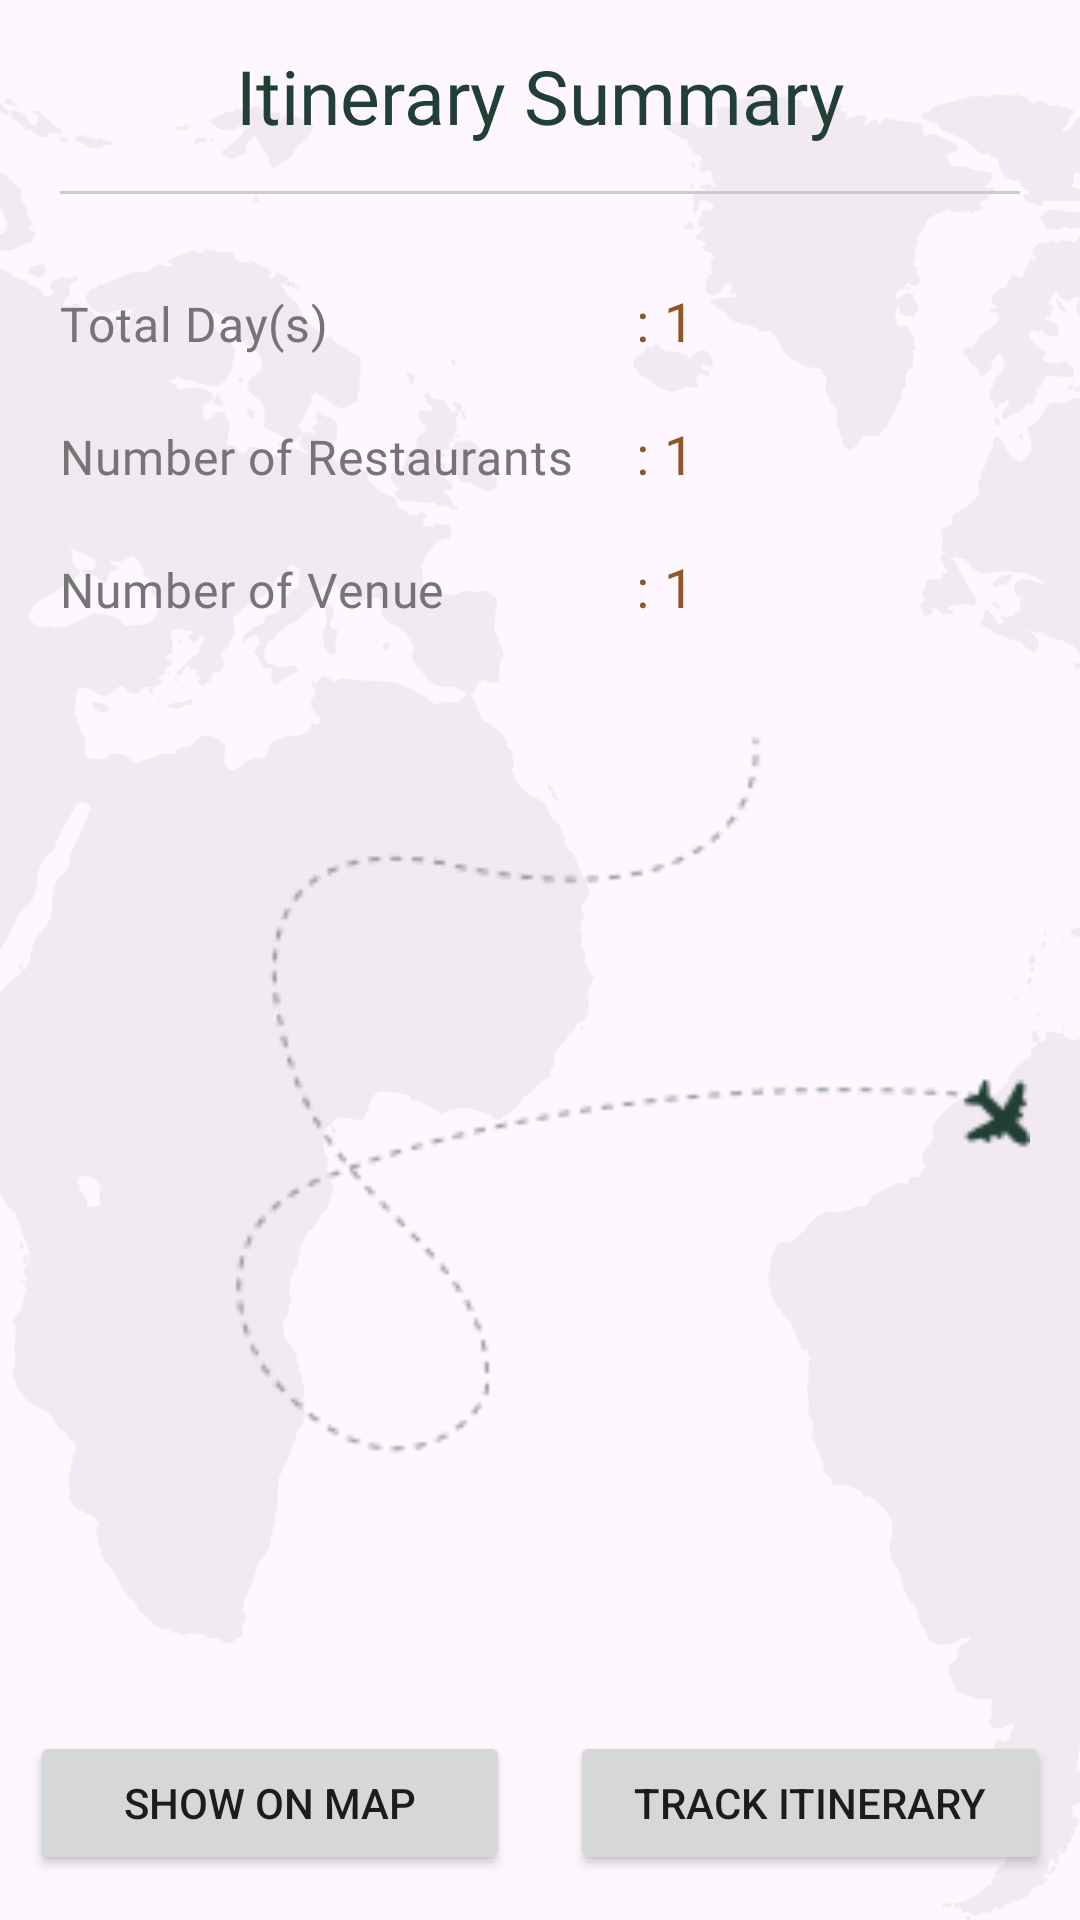

This screen was rendered from an Android layout file. Write that file and the resources it references.
<!-- AndroidManifest.xml: application theme Theme.LocalTraveler -->
<!-- res/layout/activity_summary.xml -->
<?xml version="1.0" encoding="utf-8"?>
<androidx.constraintlayout.widget.ConstraintLayout xmlns:android="http://schemas.android.com/apk/res/android"
    xmlns:app="http://schemas.android.com/apk/res-auto"
    xmlns:tools="http://schemas.android.com/tools"
    android:id="@+id/main"
    android:layout_width="match_parent"
    android:layout_height="match_parent"
    android:background="@drawable/bg_map"
    android:backgroundTint="#1A757575"
    tools:context=".activities.SummaryActivity">

    <TextView
        android:id="@+id/textView"
        android:layout_width="wrap_content"
        android:layout_height="wrap_content"
        android:layout_marginTop="15dp"
        android:fontFamily="@font/outfit_medium"
        android:text="@string/itinerary_summary"
        android:textAppearance="@style/TextAppearance.Material3.HeadlineSmall"
        android:textColor="@color/colorPrimary"
        android:textFontWeight="500"
        android:textSize="25sp"
        android:textStyle="bold"
        app:layout_constraintEnd_toEndOf="parent"
        app:layout_constraintStart_toStartOf="parent"
        app:layout_constraintTop_toTopOf="parent" />

    <View
        android:id="@+id/view"
        android:layout_width="match_parent"
        android:layout_height="1dp"
        android:layout_marginHorizontal="20dp"
        android:layout_marginTop="15dp"
        android:background="#ccc"
        app:layout_constraintTop_toBottomOf="@+id/textView" />

    <androidx.appcompat.widget.LinearLayoutCompat
        android:id="@+id/llMain"
        android:layout_width="match_parent"
        android:layout_height="wrap_content"
        android:layout_marginTop="30dp"
        android:orientation="vertical"
        app:layout_constraintTop_toBottomOf="@+id/view">

        <androidx.appcompat.widget.LinearLayoutCompat
            android:layout_width="match_parent"
            android:layout_height="wrap_content"
            android:layout_marginHorizontal="20dp"
            android:orientation="horizontal"
            android:weightSum="2">

            <TextView
                android:layout_width="0dp"
                android:layout_height="wrap_content"
                android:layout_weight="1.2"
                android:fontFamily="@font/outfit_regular"
                android:text="@string/total_day_s"
                android:textAppearance="@style/TextAppearance.Material3.BodyMedium"
                android:textColor="#757575"
                android:textSize="16sp" />

            <TextView
                android:id="@+id/tvDays"
                android:layout_width="0dp"
                android:layout_height="wrap_content"
                android:layout_weight="0.8"
                android:fontFamily="@font/outfit_semibold"
                android:text=": 1"
                android:textAppearance="@style/TextAppearance.Material3.BodyMedium"
                android:textColor="@color/colorSecondary"
                android:textSize="18sp" />
        </androidx.appcompat.widget.LinearLayoutCompat>

        <androidx.appcompat.widget.LinearLayoutCompat
            android:layout_width="match_parent"
            android:layout_height="wrap_content"
            android:layout_marginHorizontal="20dp"
            android:layout_marginTop="20dp"
            android:orientation="horizontal"
            android:weightSum="2">

            <TextView
                android:layout_width="0dp"
                android:layout_height="wrap_content"
                android:layout_weight="1.2"
                android:fontFamily="@font/outfit_regular"
                android:text="@string/number_of_restaurants"
                android:textAppearance="@style/TextAppearance.Material3.BodyMedium"
                android:textColor="#757575"
                android:textSize="16sp" />

            <TextView
                android:id="@+id/tvResturants"
                android:layout_width="0dp"
                android:layout_height="wrap_content"
                android:layout_weight="0.8"
                android:fontFamily="@font/outfit_semibold"
                android:text=": 1"
                android:textAppearance="@style/TextAppearance.Material3.BodyMedium"
                android:textColor="@color/colorSecondary"
                android:textSize="18sp" />
        </androidx.appcompat.widget.LinearLayoutCompat>

        <androidx.appcompat.widget.LinearLayoutCompat
            android:layout_width="match_parent"
            android:layout_height="wrap_content"
            android:layout_marginHorizontal="20dp"
            android:layout_marginTop="20dp"
            android:orientation="horizontal"
            android:weightSum="2">

            <TextView
                android:layout_width="0dp"
                android:layout_height="wrap_content"
                android:layout_weight="1.2"
                android:fontFamily="@font/outfit_regular"
                android:text="@string/number_of_venue"
                android:textAppearance="@style/TextAppearance.Material3.BodyMedium"
                android:textColor="#757575"
                android:textSize="16sp" />

            <TextView
                android:id="@+id/tvVenues"
                android:layout_width="0dp"
                android:layout_height="wrap_content"
                android:layout_weight="0.8"
                android:fontFamily="@font/outfit_semibold"
                android:text=": 1"
                android:textAppearance="@style/TextAppearance.Material3.BodyMedium"
                android:textColor="@color/colorSecondary"
                android:textSize="18sp" />
        </androidx.appcompat.widget.LinearLayoutCompat>

    </androidx.appcompat.widget.LinearLayoutCompat>

    <ImageView
        android:layout_width="match_parent"
        android:layout_height="300dp"
        android:src="@drawable/plan_bg"
        app:layout_constraintTop_toBottomOf="@+id/llMain" />

    <androidx.appcompat.widget.LinearLayoutCompat
        android:id="@+id/llBottom"
        android:layout_width="match_parent"
        android:layout_height="wrap_content"
        android:layout_alignParentBottom="true"
        android:layout_gravity="bottom"
        android:layout_marginTop="10dp"
        android:layout_marginBottom="15dp"
        android:orientation="horizontal"
        android:weightSum="2"
        app:layout_constraintBottom_toBottomOf="parent">

        <Button
            android:id="@+id/button"
            android:layout_width="0dp"
            android:layout_height="wrap_content"
            android:layout_marginHorizontal="10dp"
            android:layout_weight="1"
            android:text="@string/show_on_map" />

        <Button
            android:id="@+id/button2"
            android:layout_width="0dp"
            android:layout_height="wrap_content"
            android:layout_marginHorizontal="10dp"
            android:layout_weight="1"
            android:text="@string/track_itinerary" />

    </androidx.appcompat.widget.LinearLayoutCompat>

</androidx.constraintlayout.widget.ConstraintLayout>
<!-- resources referenced by this layout -->
<resources>
  <color name="colorPrimary">#223F36</color>
  <color name="colorSecondary">#905627</color>
  <!-- drawable bg_map: png bitmap (drawable, 56902 bytes) -->
  <!-- drawable plan_bg: png bitmap (drawable, 4453 bytes) -->
  <string name="itinerary_summary">Itinerary Summary</string>
  <string name="number_of_restaurants">Number of Restaurants</string>
  <string name="number_of_venue">Number of Venue</string>
  <string name="show_on_map">Show on Map</string>
  <string name="total_day_s">Total Day(s)</string>
  <string name="track_itinerary">Track Itinerary</string>
  <style name="Theme.LocalTraveler" parent="Base.Theme.LocalTraveler" />
  <style name="Base.Theme.LocalTraveler" parent="Theme.Material3.DayNight.NoActionBar">
          
          
          <item name="colorPrimary">@color/colorPrimary</item>
          <item name="colorSecondary">@color/colorSecondary</item>
          <item name="background">@color/white</item>
      </style>
  <color name="white">#FFFFFFFF</color>
</resources>
